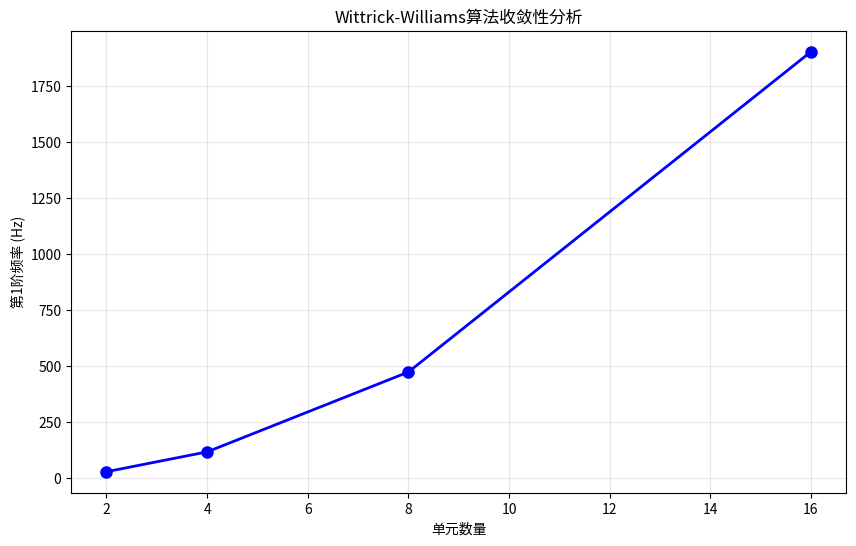

Python code for this plot:
import numpy as np
import math
from typing import List, Tuple, Optional
from dataclasses import dataclass
import matplotlib.pyplot as plt

@dataclass
class BeamElement:
    """梁单元类型定义（更完整版本）"""
    element_id: int
    node_i: int           # i结点编号
    node_j: int           # j结点编号
    length: float         # 单元长度
    EA: float            # 轴向刚度
    EI: float            # 弯曲刚度
    mass_per_length: float  # 单位长度质量
    cos_alpha: float = 0.0  # 方向余弦
    sin_alpha: float = 0.0  # 方向正弦

    def __post_init__(self):
        """计算派生属性"""
        self.mass_total = self.mass_per_length * self.length    #梁单元重量

class DynamicStiffnessMatrix:
    """动力刚度矩阵计算类"""

    @staticmethod
    def element_dynamic_stiffness(element: BeamElement, omega: float) -> np.ndarray:
        """
        计算单个梁单元的动力刚度矩阵

        Args:
            element: 梁单元
            omega: 圆频率 (rad/s)

        Returns:
            6x6动力刚度矩阵
        """
        L = element.length
        EA = element.EA
        EI = element.EI
        m = element.mass_per_length   # 单位长度质量

        # 无量纲频率参数
        omega_squared = omega ** 2
        alpha_squared = omega_squared * m * L ** 4 / EI  # 弯曲频率参数
        beta_squared = omega_squared * m * L ** 2 / EA   # 轴向频率参数

        # 动力刚度矩阵系数
        if alpha_squared > 1e-10:  # 避免数值问题
            alpha = math.sqrt(alpha_squared)
            s = math.sin(alpha)
            c = math.cos(alpha)
            sh = math.sinh(alpha)
            ch = math.cosh(alpha)

            # 弯曲动力刚度系数
            denom = 2 * (1 - c * ch)
            if abs(denom) < 1e-12:
                # 接近共振频率时的处理
                k11 = k22 = EI / L ** 3 * 12
                k12 = k21 = EI / L ** 2 * 6
            else:
                k11 = k22 = EI / L ** 3 * alpha ** 4 * (s * sh) / denom
                k12 = k21 = EI / L ** 2 * alpha ** 2 * (s * ch - c * sh) / denom
        else:
            # 静力刚度（低频近似）
            k11 = k22 = 12 * EI / L ** 3
            k12 = k21 = 6 * EI / L ** 2

        # 轴向动力刚度
        if beta_squared > 1e-10:
            beta = math.sqrt(beta_squared)
            k_axial = EA / L * beta / math.tan(beta)
        else:
            k_axial = EA / L

        # 组装6x6动力刚度矩阵（局部坐标系）
        K_local = np.zeros((6, 6))

        # 轴向刚度
        K_local[0, 0] = K_local[3, 3] = k_axial
        K_local[0, 3] = K_local[3, 0] = -k_axial

        # 弯曲刚度
        K_local[1, 1] = K_local[4, 4] = k11
        K_local[1, 4] = K_local[4, 1] = -k11
        K_local[2, 2] = K_local[5, 5] = k22
        K_local[2, 5] = K_local[5, 2] = k12
        K_local[1, 2] = K_local[2, 1] = k12
        K_local[4, 5] = K_local[5, 4] = k21
        K_local[1, 5] = K_local[5, 1] = -k12
        K_local[2, 4] = K_local[4, 2] = -k21

        return K_local

    @staticmethod  #静态方法装饰器，不需要访问实例属性或方法， 可以直接通过类名调用， 无需创建实例
    def transformation_matrix(cos_alpha: float, sin_alpha: float) -> np.ndarray:
        """
        计算坐标转换矩阵

        Args:
            cos_alpha: 方向余弦
            sin_alpha: 方向正弦

        Returns:
            6x6转换矩阵
        """
        T = np.zeros((6, 6))

        # 2x2转换子矩阵
        T_sub = np.array([[cos_alpha, sin_alpha],
                         [-sin_alpha, cos_alpha]])

        # 填充6x6矩阵
        T[0:2, 0:2] = T_sub
        T[2, 2] = 1.0
        T[3:5, 3:5] = T_sub
        T[5, 5] = 1.0

        return T

class AdvancedWittrickWilliams:
    """高级Wittrick-Williams算法实现"""

    def __init__(self, tolerance: float = 1e-8):    #tolerance：收敛精度
        self.tolerance = tolerance
        self.pi = math.pi
        self.dynamic_stiffness = DynamicStiffnessMatrix()

    def calculate_j0(self, freq: float, elements: List[BeamElement]) -> int:
        """计算J0值(改进版本)"""
        omega = 2 * self.pi * freq  # 转换为圆频率
        j0 = 0

        for elem in elements:
            L = elem.length
            EA = elem.EA
            EI = elem.EI
            m = elem.mass_per_length

            # 轴向振动特征值个数
            nu = omega * L * math.sqrt(m / EA)
            ja = int(nu / self.pi)

            # 弯曲振动特征值个数
            lambda_val = L * (omega ** 2 * m / EI) ** 0.25

            if lambda_val > 1e-6:
                inv_e = math.exp(-lambda_val)
                cos_lambda = math.cos(lambda_val)

                # 改进的符号判断
                discriminant = inv_e - cos_lambda * (1.0 + inv_e ** 2) / 2.0
                sg = 1 if discriminant > 0 else -1

                n_lambda = int(lambda_val / self.pi)
                jb = n_lambda - (1 - (-1) ** n_lambda * sg) // 2
            else:
                jb = 0

            j0 += ja + jb

        return max(0, j0)  # 确保非负

    def assemble_global_dynamic_stiffness(self, elements: List[BeamElement],
                                        omega: float, num_dofs: int) -> np.ndarray:
        """
        组装全局动力刚度矩阵

        Args:
            elements: 单元列表
            omega: 圆频率
            num_dofs: 总自由度数

        Returns:
            全局动力刚度矩阵
        """
        K_global = np.zeros((num_dofs, num_dofs))

        for elem in elements:
            # 计算单元动力刚度矩阵
            K_local = self.dynamic_stiffness.element_dynamic_stiffness(elem, omega)

            # 坐标转换
            T = self.dynamic_stiffness.transformation_matrix(elem.cos_alpha, elem.sin_alpha)
            K_global_elem = T.T @ K_local @ T

            # 组装到全局矩阵（简化版本，假设连续编号）
            dof_indices = [
                3 * (elem.node_i - 1), 3 * (elem.node_i - 1) + 1, 3 * (elem.node_i - 1) + 2,
                3 * (elem.node_j - 1), 3 * (elem.node_j - 1) + 1, 3 * (elem.node_j - 1) + 2
            ]

            for i in range(6):
                for j in range(6):
                    if dof_indices[i] < num_dofs and dof_indices[j] < num_dofs:
                        K_global[dof_indices[i], dof_indices[j]] += K_global_elem[i, j]

        return K_global

    def calculate_jk(self, freq: float, elements: List[BeamElement],
                    num_dofs: int) -> int:
        """计算JK值(完整版本)"""
        omega = 2 * self.pi * freq

        try:
            # 组装全局动力刚度矩阵
            K_global = self.assemble_global_dynamic_stiffness(elements, omega, num_dofs)

            # 计算特征值
            eigenvalues = np.linalg.eigvals(K_global)

            # 统计负特征值个数
            jk = np.sum(np.real(eigenvalues) < -1e-10)

            return int(jk)

        except Exception as e:
            print(f"JK计算出现错误: {e}")
            return 0

    def find_frequency_bounds(self, k_order: int, elements: List[BeamElement],
                            num_dofs: int) -> Tuple[float, float]:
        """寻找频率搜索边界"""
        freq_lower = 0.1
        freq_upper = 1000.0

        # 寻找下界
        max_iterations = 50
        for _ in range(max_iterations):
            j0 = self.calculate_j0(freq_lower, elements)
            jk = self.calculate_jk(freq_lower, elements, num_dofs)
            total_j = j0 + jk

            if total_j < k_order:
                break
            freq_lower /= 2.0

            if freq_lower < 1e-6:
                break

        # 寻找上界
        for _ in range(max_iterations):
            j0 = self.calculate_j0(freq_upper, elements)
            jk = self.calculate_jk(freq_upper, elements, num_dofs)
            total_j = j0 + jk

            if total_j >= k_order:
                break
            freq_upper *= 2.0

            if freq_upper > 1e6:
                break

        return freq_lower, freq_upper

    def calculate_k_freq(self, k_order: int, elements: List[BeamElement],
                        num_dofs: int) -> float:
        """计算第k阶频率(改进版本)"""
        freq_lower, freq_upper = self.find_frequency_bounds(k_order, elements, num_dofs)

        max_iterations = 100
        for iteration in range(max_iterations):
            freq_mid = (freq_lower + freq_upper) / 2.0

            j0 = self.calculate_j0(freq_mid, elements)
            jk = self.calculate_jk(freq_mid, elements, num_dofs)
            total_j = j0 + jk

            if total_j >= k_order:
                freq_upper = freq_mid
            else:
                freq_lower = freq_mid

            # 收敛判断
            relative_error = (freq_upper - freq_lower) / (1.0 + freq_upper)
            if relative_error <= self.tolerance:
                break

        return (freq_lower + freq_upper) / 2.0


def create_cantilever_beam_example() -> Tuple[List[BeamElement], int]:
    """
    创建悬臂梁示例

    Returns:
        elements: 单元列表
        num_dofs: 自由度总数
    """
    # 材料和几何参数
    E = 2.1e11  # 弹性模量 (Pa)
    rho = 7850  # 密度 (kg/m³)
    L_total = 1.0  # 总长度 (m)
    b = 0.02   # 宽度 (m)
    h = 0.01   # 高度 (m)

    A = b * h  # 截面积
    I = b * h ** 3 / 12  # 惯性矩
    EA = E * A
    EI = E * I
    mass_per_length = rho * A

    # 创建单元（将梁分为4个单元）
    num_elements = 4
    element_length = L_total / num_elements

    elements = []                    #***********后续计算（ ww.calculate_k_freq(k, elements, num_dofs)中的elements需要的元素有：***********
    for i in range(num_elements):
        element = BeamElement(
            element_id=i + 1,
            node_i=i + 1,
            node_j=i + 2,
            length=element_length,
            EA=EA,
            EI=EI,
            mass_per_length=mass_per_length,
            cos_alpha=1.0,  # 水平梁
            sin_alpha=0.0
        )
        elements.append(element)

    # 自由度数（5个节点，每个节点3个自由度，但第1个节点固定）
    num_dofs = 3 * (num_elements + 1) - 3#***********减去固定端的3个自由度；#后续计算（ ww.calculate_k_freq(k, elements, num_dofs)中的num_dofs数量***********

    return elements, num_dofs



def run_frequency_analysis():
    """运行频率分析示例"""
    print("=== 高级Wittrick-Williams算法频率分析 ===\n")

    # 创建悬臂梁模型
    elements, num_dofs = create_cantilever_beam_example()

    print(f"模型信息:")
    print(f"  单元数量: {len(elements)}")
    print(f"  自由度数: {num_dofs}")
    print(f"  总长度: {sum(elem.length for elem in elements):.2f} m")
    print(f"  EI: {elements[0].EI:.2e} N⋅m²")
    print(f"  质量/长度: {elements[0].mass_per_length:.2f} kg/m\n")
#-----------------------------------------------------------------------------------
    # 创建算法实例
    ww = AdvancedWittrickWilliams(tolerance=1e-6)

    # 计算前几阶频率
    frequencies = []
    num_modes = 5

    print("正在计算自然频率...")
    for k in range(1, num_modes + 1):
        try:
            freq = ww.calculate_k_freq(k, elements, num_dofs)     #关键点：该函数是计算第k阶频率的重要函数，需要输入：k（第几阶），各单元数据，自由度总数
            frequencies.append(freq)
            print(f"第{k}阶频率: {freq:.4f} Hz")
        except Exception as e:
            print(f"第{k}阶频率计算失败: {e}")
            break

    # 理论解对比（悬臂梁的理论频率）
    print(f"\n理论解对比（悬臂梁）:")
    L = sum(elem.length for elem in elements)
    EI = elements[0].EI
    m = elements[0].mass_per_length

    # 悬臂梁的特征值
    lambda_values = [1.875, 4.694, 7.855, 10.996, 14.137]

    for i, lam in enumerate(lambda_values[:len(frequencies)]):
        if i < len(frequencies):
            freq_theory = (lam ** 2) / (2 * math.pi * L ** 2) * math.sqrt(EI / m)
            error = abs(frequencies[i] - freq_theory) / freq_theory * 100
            print(f"第{i+1}阶: 理论值 {freq_theory:.4f} Hz, "
                  f"计算值 {frequencies[i]:.4f} Hz, 误差 {error:.2f}%")

    return frequencies


def plot_frequency_convergence():
    """绘制频率收敛性分析"""
    try:
        import matplotlib.pyplot as plt

        # 不同单元数的分析
        element_counts = [2, 4, 8, 16]
        first_frequencies = []

        print(f"\n=== 收敛性分析 ===")

        for n_elem in element_counts:
            # 创建不同单元数的模型
            E = 2.1e11
            rho = 7850
            L_total = 1.0
            b, h = 0.02, 0.01
            A, I = b * h, b * h ** 3 / 12

            elements = []
            element_length = L_total / n_elem

            for i in range(n_elem):
                element = BeamElement(
                    element_id=i + 1,
                    node_i=i + 1,
                    node_j=i + 2,
                    length=element_length,
                    EA=E * A,
                    EI=E * I,
                    mass_per_length=rho * A,
                    cos_alpha=1.0,
                    sin_alpha=0.0
                )
                elements.append(element)

            num_dofs = 3 * (n_elem + 1) - 3
            ww = AdvancedWittrickWilliams(tolerance=1e-6)

            try:
                freq1 = ww.calculate_k_freq(1, elements, num_dofs)
                first_frequencies.append(freq1)
                print(f"单元数 {n_elem:2d}: 第1阶频率 = {freq1:.4f} Hz")
            except:
                first_frequencies.append(None)
                print(f"单元数 {n_elem:2d}: 计算失败")

        # 绘制收敛图
        valid_counts = []
        valid_freqs = []
        for i, freq in enumerate(first_frequencies):
            if freq is not None:
                valid_counts.append(element_counts[i])
                valid_freqs.append(freq)

        if len(valid_freqs) > 1:
            plt.figure(figsize=(10, 6))
            plt.plot(valid_counts, valid_freqs, 'bo-', linewidth=2, markersize=8)
            plt.xlabel('单元数量')
            plt.ylabel('第1阶频率 (Hz)')
            plt.title('Wittrick-Williams算法收敛性分析')
            plt.grid(True, alpha=0.3)
            plt.show()

    except ImportError:
        print("matplotlib未安装，跳过绘图")


if __name__ == "__main__":
    # 运行主要分析
    frequencies = run_frequency_analysis()

    # 运行收敛性分析
    plot_frequency_convergence()

    print(f"\n=== 算法特点总结 ===")
    print("1. Wittrick-Williams算法是一种精确的频率计算方法")
    print("2. 通过计算特征值个数来确定频率，避免了遗漏模态")
    print("3. 使用二分法确保收敛到正确的频率值")
    print("4. 适用于复杂结构的动力学分析")
    print("5. 本实现包含了完整的动力刚度矩阵计算")